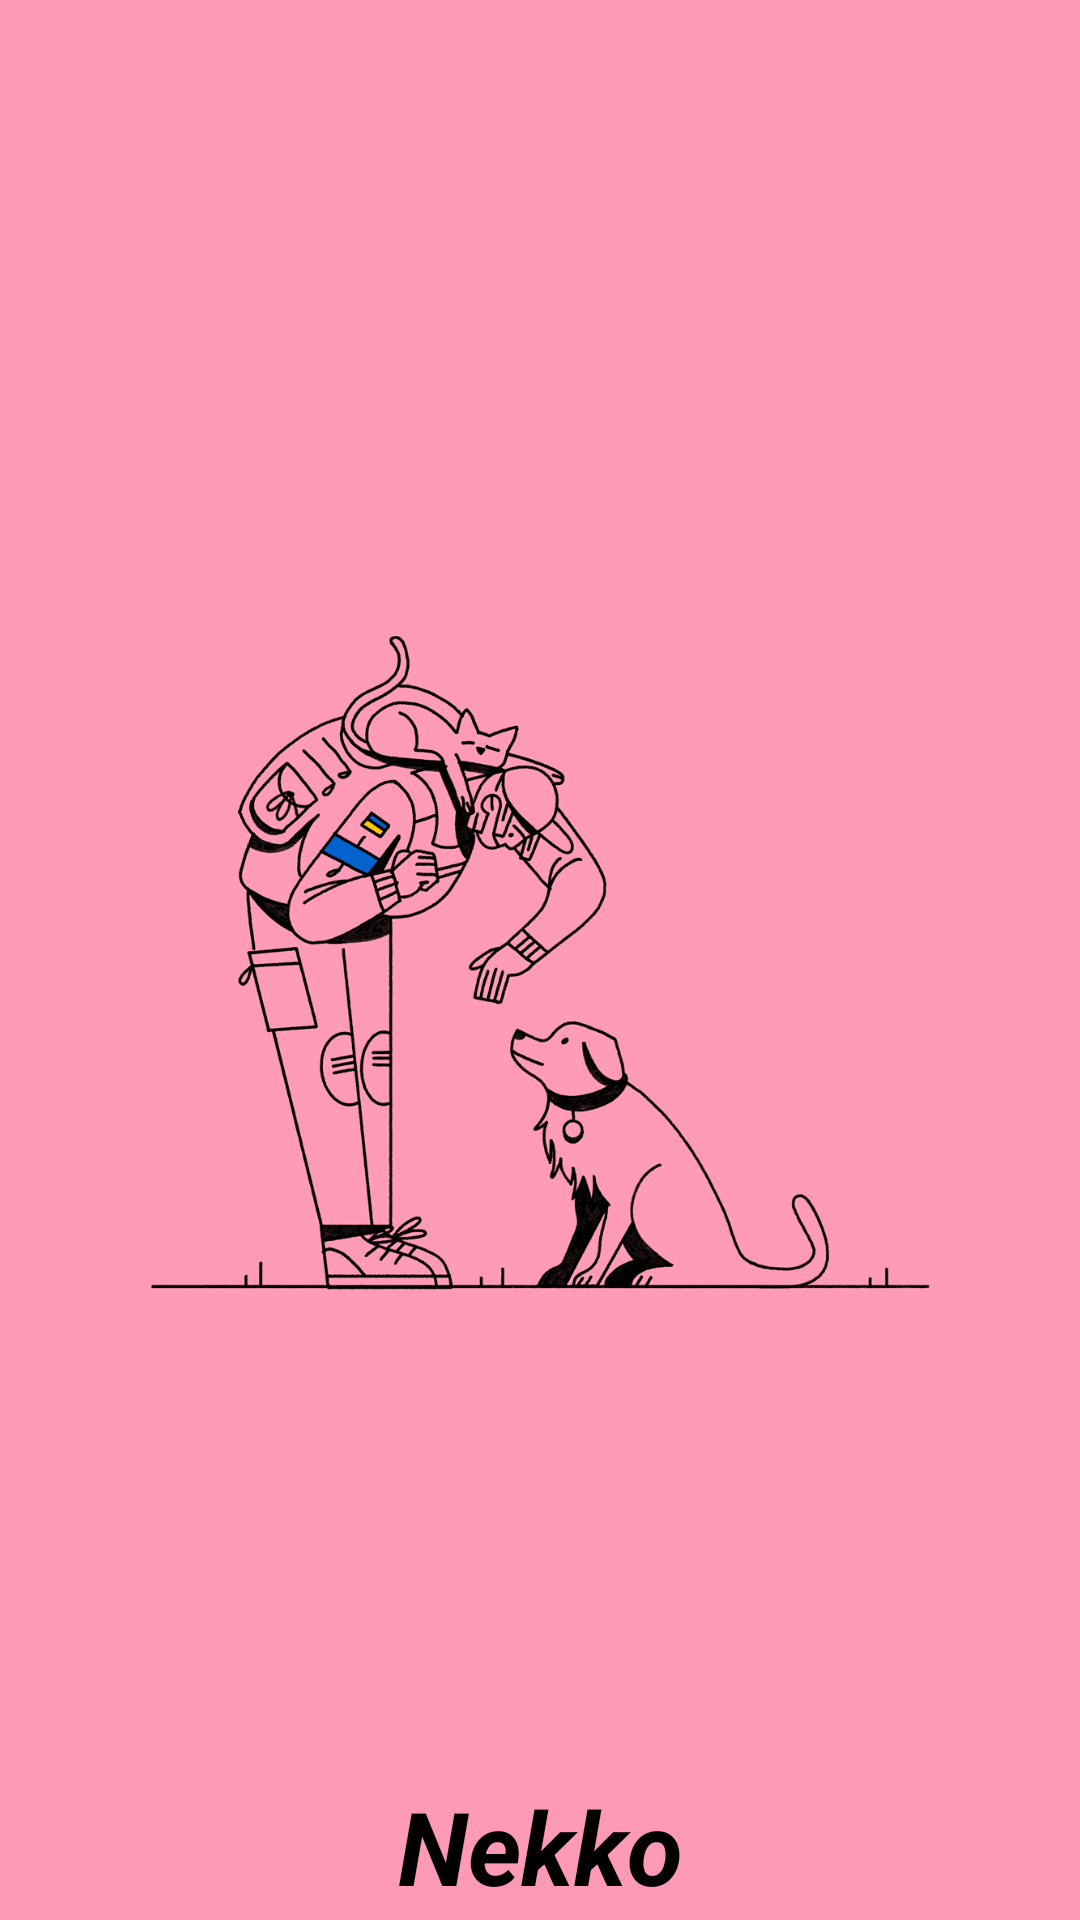

The Android layout XML behind this screen, and the referenced resources:
<!-- AndroidManifest.xml: application theme Theme.Nekko -->
<!-- res/layout/activity_main.xml -->
<?xml version="1.0" encoding="utf-8"?>
<androidx.constraintlayout.widget.ConstraintLayout xmlns:android="http://schemas.android.com/apk/res/android"
    xmlns:app="http://schemas.android.com/apk/res-auto"
    xmlns:tools="http://schemas.android.com/tools"
    android:layout_width="match_parent"
    android:layout_height="match_parent"
    android:background="@color/ppink"
    tools:context=".MainActivity"
    android:theme="@android:style/Theme.NoTitleBar.Fullscreen"
    >

    <ImageView
        android:id="@+id/imageView"
        android:layout_width="0dp"
        android:layout_height="582dp"
        android:background="#FE9AB5"
        android:scaleType="centerInside"
        android:scaleX="1.2"
        android:scaleY="1.2"
        android:src="@drawable/splash"
        app:layout_constraintBottom_toBottomOf="parent"
        app:layout_constraintEnd_toEndOf="parent"
        app:layout_constraintStart_toStartOf="parent"
        app:layout_constraintTop_toTopOf="parent"
        app:layout_constraintVertical_bias="0.35" />

    <TextView
        android:id="@+id/textView"
        android:layout_width="wrap_content"
        android:layout_height="45dp"
        android:layout_marginTop="574dp"
        android:layout_marginBottom="32dp"
        android:focusable="auto"
        android:focusableInTouchMode="true"
        android:fontFamily="sans-serif"
        android:text="Nekko"
        android:textAppearance="@style/TextAppearance.AppCompat.Body1"
        android:textColor="#000000"
        android:textSize="34sp"
        android:textStyle="normal|bold|italic"
        app:layout_constraintBottom_toBottomOf="parent"
        app:layout_constraintEnd_toEndOf="parent"
        app:layout_constraintStart_toStartOf="parent"
        app:layout_constraintTop_toTopOf="@+id/imageView"
        app:layout_constraintVertical_bias="0.06"
        tools:text="Nekko" />

</androidx.constraintlayout.widget.ConstraintLayout>
<!-- resources referenced by this layout -->
<resources>
  <color name="ppink">#FE9AB5</color>
  <!-- drawable splash: png bitmap (drawable, 221196 bytes) -->
  <style name="Theme.Nekko" parent="Theme.MaterialComponents.DayNight.NoActionBar">
          
          <item name="colorPrimary">@color/ppink</item>
          <item name="colorPrimaryVariant">@color/black</item>
          <item name="colorOnPrimary">@color/white</item>
          
          <item name="colorSecondary">@color/teal_200</item>
          <item name="colorSecondaryVariant">@color/teal_700</item>
          <item name="colorOnSecondary">@color/black</item>
          
          <item name="android:statusBarColor">?attr/colorPrimaryVariant</item>
          
  
  
      </style>
  <color name="black">#FF000000</color>
  <color name="white">#FFFFFFFF</color>
  <color name="teal_200">#FF03DAC5</color>
  <color name="teal_700">#FF018786</color>
</resources>
